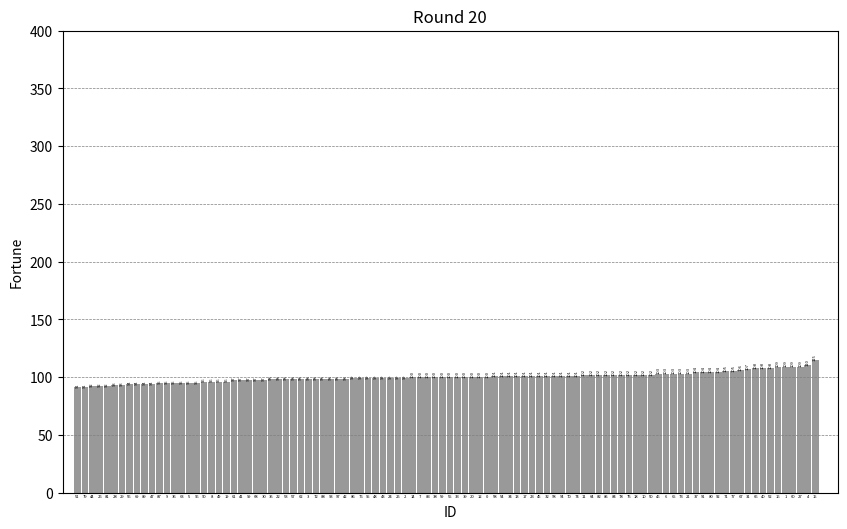

Here is the Python script that generated this plot: (Note: this script raises an exception after producing the figure.)
# 第一部分: 只考虑随机分配的完全图模型
# 每个.py文件叫模块
import networkx as nx
from matplotlib import pyplot as plt
import time
import pandas as pd
import numpy as np

PERSON_NUM = 100

# 100个人 初始化每个人100块
fortune = pd.DataFrame({'fortune': [100 for i in range(PERSON_NUM)]})
fortune.index.name = 'id'
round_id = 1
result = pd.DataFrame({'1': [100 for i in range(PERSON_NUM)]})  # 保存result
fortune.index.name = 'id'


# 分配实验1
def get_next_round(pre_round):
    round_person_num = len(pre_round[pre_round > 0])  # 本轮分配的总金额, 没钱的人不拿钱出来
    this_round = pd.DataFrame({'pre_round': pre_round})  # 本轮分配的结果
    this_round['lost'] = np.where(this_round['pre_round'] > 0, 1, 0)  # 仍然有钱的人拿出一块钱来
    # 进行随机分配
    allocate = pd.Series(np.random.choice(PERSON_NUM, round_person_num))
    gain = pd.DataFrame({'gain': allocate.value_counts()})
    this_round = this_round.join(gain).fillna(0)
    # 返回结果
    return this_round['pre_round'] - this_round['lost'] + this_round['gain']


def draw_bar_graph(data):
    """
    绘制数据的直方图
    
    data - pd.Series类型 data.name=fortune
    """
    sorted_data = pd.DataFrame(data.sort_values()).reset_index()
    plt.figure(figsize=[10, 6])
    plt.bar(sorted_data.index, sorted_data['fortune'].values, color='gray', alpha=0.8, width=0.9)
    for x, y in enumerate(sorted_data['fortune']):
        plt.text(x, y, int(y), ha='center', va='bottom', rotation=90, fontsize=3)  # 标记金额
        plt.text(x, -1.5, sorted_data['id'][x], ha='center', va='top', fontsize=3)  # 在底部标上id
    plt.ylim([0, 400])
    plt.xlim([-2, 102])
    plt.title('Round %d' % round_id)
    plt.xlabel('ID', labelpad=9)
    plt.ylabel('Fortune')
    plt.grid(color='gray', linestyle='--', linewidth=0.5)
    ax = plt.gca()  # 获取当前坐标轴
    ax.axes.xaxis.set_ticks([])  # 取消横轴
    plt.savefig('pic/part_one/round_%d.png' % round_id, dpi=600)  # 保存图片


start_time = time.time()
for i in range(1, 20):
    fortune['fortune'] = get_next_round(fortune['fortune'])
    round_id = round_id + 1
    # if i % 50 == 0:
    #     result[str(round_id - 1)] = fortune['fortune']
end_time = time.time()
print('模型用时%.3f秒' % (end_time - start_time))

draw_bar_graph(fortune['fortune'])

# result.to_csv('local/result.csv')
print('轮次: ', round_id)
